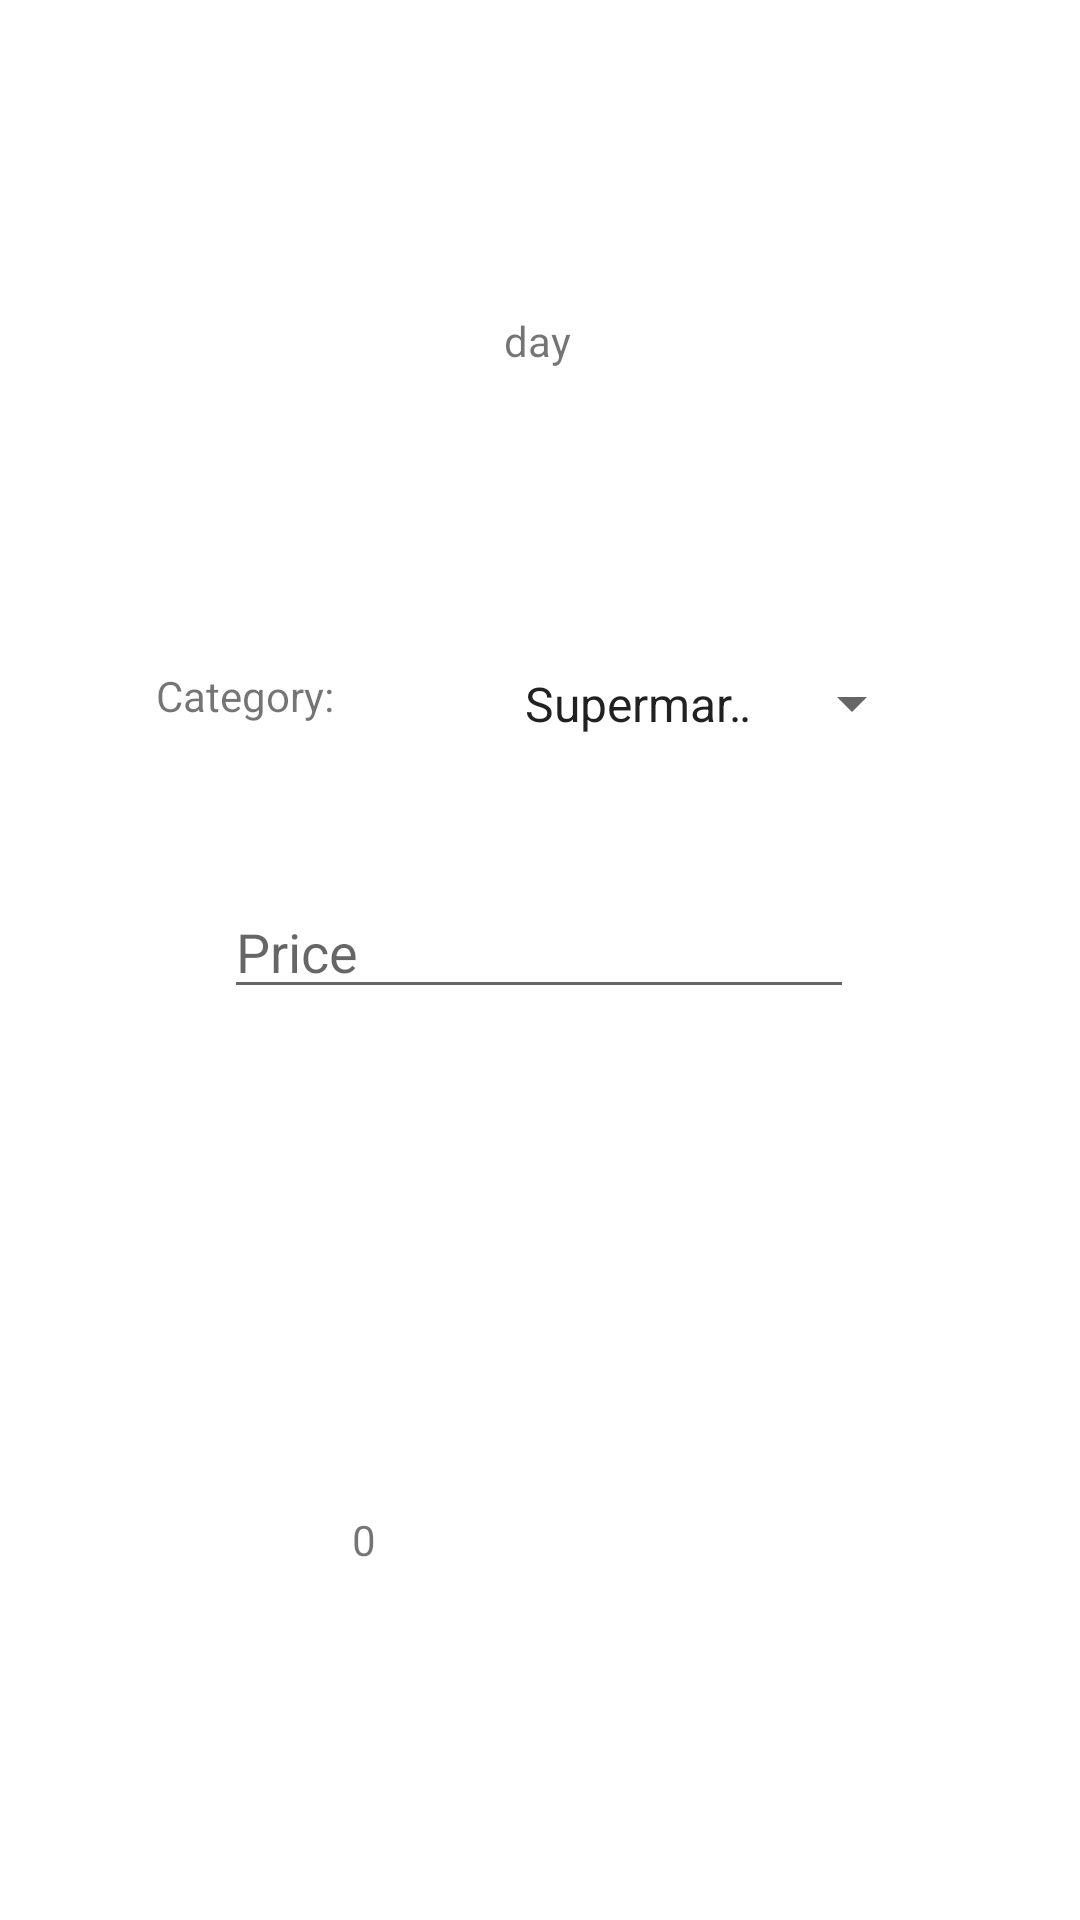

Layout XML and referenced resources for this Android screen:
<!-- AndroidManifest.xml: application theme Theme.Wallet -->
<!-- res/layout/activity_calculate.xml -->
<?xml version="1.0" encoding="utf-8"?>
<androidx.constraintlayout.widget.ConstraintLayout xmlns:android="http://schemas.android.com/apk/res/android"
    xmlns:app="http://schemas.android.com/apk/res-auto"
    xmlns:tools="http://schemas.android.com/tools"
    android:layout_width="match_parent"
    android:layout_height="match_parent"
    tools:context=".CalculateActivity">

    <EditText
        android:id="@+id/price_edit_text"
        android:layout_width="wrap_content"
        android:layout_height="wrap_content"
        android:layout_marginTop="172dp"
        android:ems="10"
        android:hint="Price"
        android:inputType="number|textPersonName"
        app:layout_constraintEnd_toEndOf="parent"
        app:layout_constraintHorizontal_bias="0.497"
        app:layout_constraintStart_toStartOf="parent"
        app:layout_constraintTop_toBottomOf="@+id/day_textView" />

    <TextView
        android:id="@+id/products"
        android:layout_width="wrap_content"
        android:layout_height="wrap_content"
        android:text=""
        app:layout_constraintBottom_toBottomOf="parent"
        app:layout_constraintEnd_toEndOf="parent"
        app:layout_constraintHorizontal_bias="0.5"
        app:layout_constraintStart_toEndOf="@+id/total"
        app:layout_constraintTop_toBottomOf="@+id/calculate_button"
        app:layout_constraintVertical_bias="0.332" />

    <TextView
        android:id="@+id/total"
        android:layout_width="wrap_content"
        android:layout_height="wrap_content"
        android:text="0"
        app:layout_constraintBottom_toBottomOf="parent"
        app:layout_constraintEnd_toStartOf="@+id/products"
        app:layout_constraintHorizontal_bias="0.5"
        app:layout_constraintStart_toStartOf="parent"
        app:layout_constraintTop_toBottomOf="@+id/calculate_button"
        app:layout_constraintVertical_bias="0.332" />

    <Spinner
        android:id="@+id/category_spinner"
        android:layout_width="141dp"
        android:layout_height="43dp"
        android:entries="@array/category"
        app:layout_constraintBottom_toTopOf="@+id/price_edit_text"
        app:layout_constraintEnd_toEndOf="parent"
        app:layout_constraintHorizontal_bias="0.5"
        app:layout_constraintStart_toEndOf="@+id/textView"
        app:layout_constraintTop_toTopOf="parent"
        app:layout_constraintVertical_bias="0.845" />

    <TextView
        android:id="@+id/textView"
        android:layout_width="wrap_content"
        android:layout_height="wrap_content"
        android:text="Category: "
        app:layout_constraintBottom_toTopOf="@+id/price_edit_text"
        app:layout_constraintEnd_toStartOf="@+id/category_spinner"
        app:layout_constraintHorizontal_bias="0.5"
        app:layout_constraintStart_toStartOf="parent"
        app:layout_constraintTop_toTopOf="parent"
        app:layout_constraintVertical_bias="0.805" />

    <Button
        android:id="@+id/calculate_button"
        android:layout_width="wrap_content"
        android:layout_height="wrap_content"
        android:onClick="Calculate"
        android:text="Calculate"
        app:layout_constraintBottom_toBottomOf="parent"
        app:layout_constraintEnd_toEndOf="parent"
        app:layout_constraintHorizontal_bias="0.534"
        app:layout_constraintStart_toStartOf="parent"
        app:layout_constraintTop_toBottomOf="@+id/price_edit_text"
        app:layout_constraintVertical_bias="0.239" />

    <TextView
        android:id="@+id/day_textView"
        android:layout_width="wrap_content"
        android:layout_height="wrap_content"
        android:layout_marginTop="104dp"
        android:text="day"
        app:layout_constraintEnd_toEndOf="parent"
        app:layout_constraintHorizontal_bias="0.498"
        app:layout_constraintStart_toStartOf="parent"
        app:layout_constraintTop_toTopOf="parent" />

    <Button
        android:id="@+id/list_button"
        android:layout_width="wrap_content"
        android:layout_height="wrap_content"
        android:text="See the day's expenses"
        android:onClick="List"
        app:layout_constraintBottom_toBottomOf="parent"
        app:layout_constraintEnd_toEndOf="parent"
        app:layout_constraintHorizontal_bias="0.842"
        app:layout_constraintStart_toStartOf="parent"
        app:layout_constraintTop_toBottomOf="@+id/calculate_button"
        app:layout_constraintVertical_bias="0.8" />

</androidx.constraintlayout.widget.ConstraintLayout>
<!-- resources referenced by this layout -->
<resources>
  <string-array name="category">
          <item>Supermarket</item>
          <item>Entertainment</item>
          <item>Home</item>
          <item>Transportation</item>
          <item>Other</item>
      </string-array>
  <style name="Theme.Wallet" parent="Theme.MaterialComponents.DayNight.DarkActionBar">
          
          <item name="colorPrimary">@color/gray_complementary_500</item>
          <item name="colorPrimaryVariant">@color/gray_complementary_700</item>
          <item name="colorOnPrimary">@color/gray_complementary_200</item>
          
          <item name="colorSecondary">@color/teal_200</item>
          <item name="colorSecondaryVariant">@color/teal_700</item>
          <item name="colorOnSecondary">@color/black</item>
          
          <item name="android:statusBarColor">?attr/colorPrimaryVariant</item>
          
          <item name="buttonStyle">@style/BlueButton</item>
      </style>
  <color name="gray_complementary_500">#9ea4a4</color>
  <color name="gray_complementary_700">#616666</color>
  <color name="gray_complementary_200">#ecf2f2</color>
  <color name="teal_200">#FF03DAC5</color>
  <color name="teal_700">#FF018786</color>
  <color name="black">#FF000000</color>
  <style name="BlueButton" parent="Widget.AppCompat.Button">
          <item name="android:background">@drawable/button_selector</item>
          <item name="android:textColor">@color/colorOnPrimary</item>
          <item name="android:paddingLeft">24dp</item>
          <item name="android:paddingRight">24dp</item>
      </style>
  <!-- drawable button_selector (drawable) -->
  <?xml version="1.0" encoding="utf-8"?>
  <ripple android:color="@color/colorRipple"
      xmlns:android="http://schemas.android.com/apk/res/android">
      <item>
          <selector>
              <item
                  android:state_pressed="true">
                  <shape android:shape="rectangle">
                      <corners android:radius="8dp"/>
                      <gradient
                          android:angle="90"
                          android:endColor="@color/green_complementary_200"
                          android:centerColor="@color/green_complementary_500"
                          android:startColor="@color/green_complementary_500" />
                  </shape>
              </item>
              <item>
                  <shape android:shape="rectangle">
                      <corners android:radius="8dp"/>
                      <gradient
                          android:angle="270"
                          android:endColor="@color/green_complementary_200"
                          android:centerColor="@color/green_complementary_500"
                          android:startColor="@color/green_complementary_500" />
                  </shape>
              </item>
          </selector>
      </item>
  </ripple>
  <color name="colorOnPrimary">@color/white</color>
  <color name="colorRipple">#33FFFFFF</color>
  <color name="white">#FFFFFFFF</color>
</resources>
